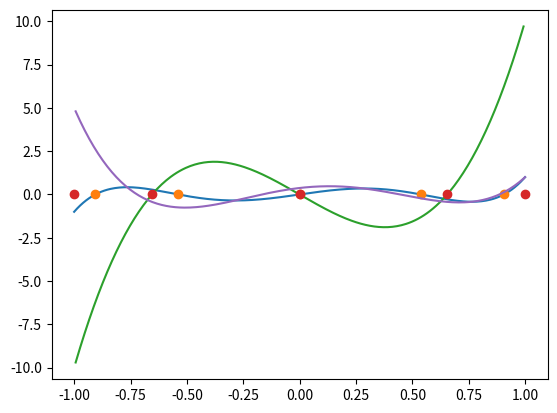

Here is the Python script that generated this plot: (Note: this script raises an exception after producing the figure.)
import numpy as np
import numpy.linalg as la
import scipy.special as sps
import matplotlib.pyplot as pt

def bisection(f, a, b, tol=1e-14):
    assert np.sign(f(a)) != np.sign(f(b))
    while b-a > tol:
        m = a + (b-a)/2
        fm = f(m)
        if np.sign(f(a)) != np.sign(fm):
            b = m
        else:
            a = m
            
    return m

n = 5

nodes = sps.legendre(n).weights[:, 0]

mesh = np.linspace(-1, 1, 300)

pt.plot(mesh, sps.eval_legendre(n, mesh))
pt.plot(nodes, 0*nodes, "o")

def eval_legendre_deriv(n, x):
    return (
        (x*sps.eval_legendre(n, x) - sps.eval_legendre(n-1, x))
        /
        ((x**2-1)/n))

brackets = sps.legendre(n-1).weights[:, 0]

nodes = np.zeros(n)
nodes[0] = -1
nodes[-1] = 1

from functools import partial

# Use the fact that the roots of P_{n-1} bracket the roots of P_{n-1}':
for i in range(n-2):
    nodes[i+1] = bisection(
        partial(eval_legendre_deriv, n-1),
        brackets[i], brackets[i+1])

mesh = np.linspace(-1, 1, 300)

pt.plot(mesh, eval_legendre_deriv(n-1, mesh))
pt.plot(nodes, 0*nodes, "o")

def radau_func(n, x):
    return (
        (sps.eval_legendre(n-1, x) + sps.eval_legendre(n, x))
        /
        (1+x))

nodes = None
# Root finding left as an exercise for the reader. :)

mesh = np.linspace(-1, 1, 300)
pt.plot(mesh, radau_func(n, mesh))

max_degree = len(nodes) - 1
powers = np.arange(max_degree+1)

Vt = nodes ** powers.reshape(-1, 1)

a, b = -1, 1
rhs = 1/(powers+1) * (b**(powers+1) - a**(powers+1))

weights = la.solve(Vt, rhs)

for i in range(2*n + 1):
    approx = weights @ nodes**i
    true = 1/(i+1)*(1. - (-1)**(i+1))
    
    print("Error at degree %d: %g" % (i, approx-true))

